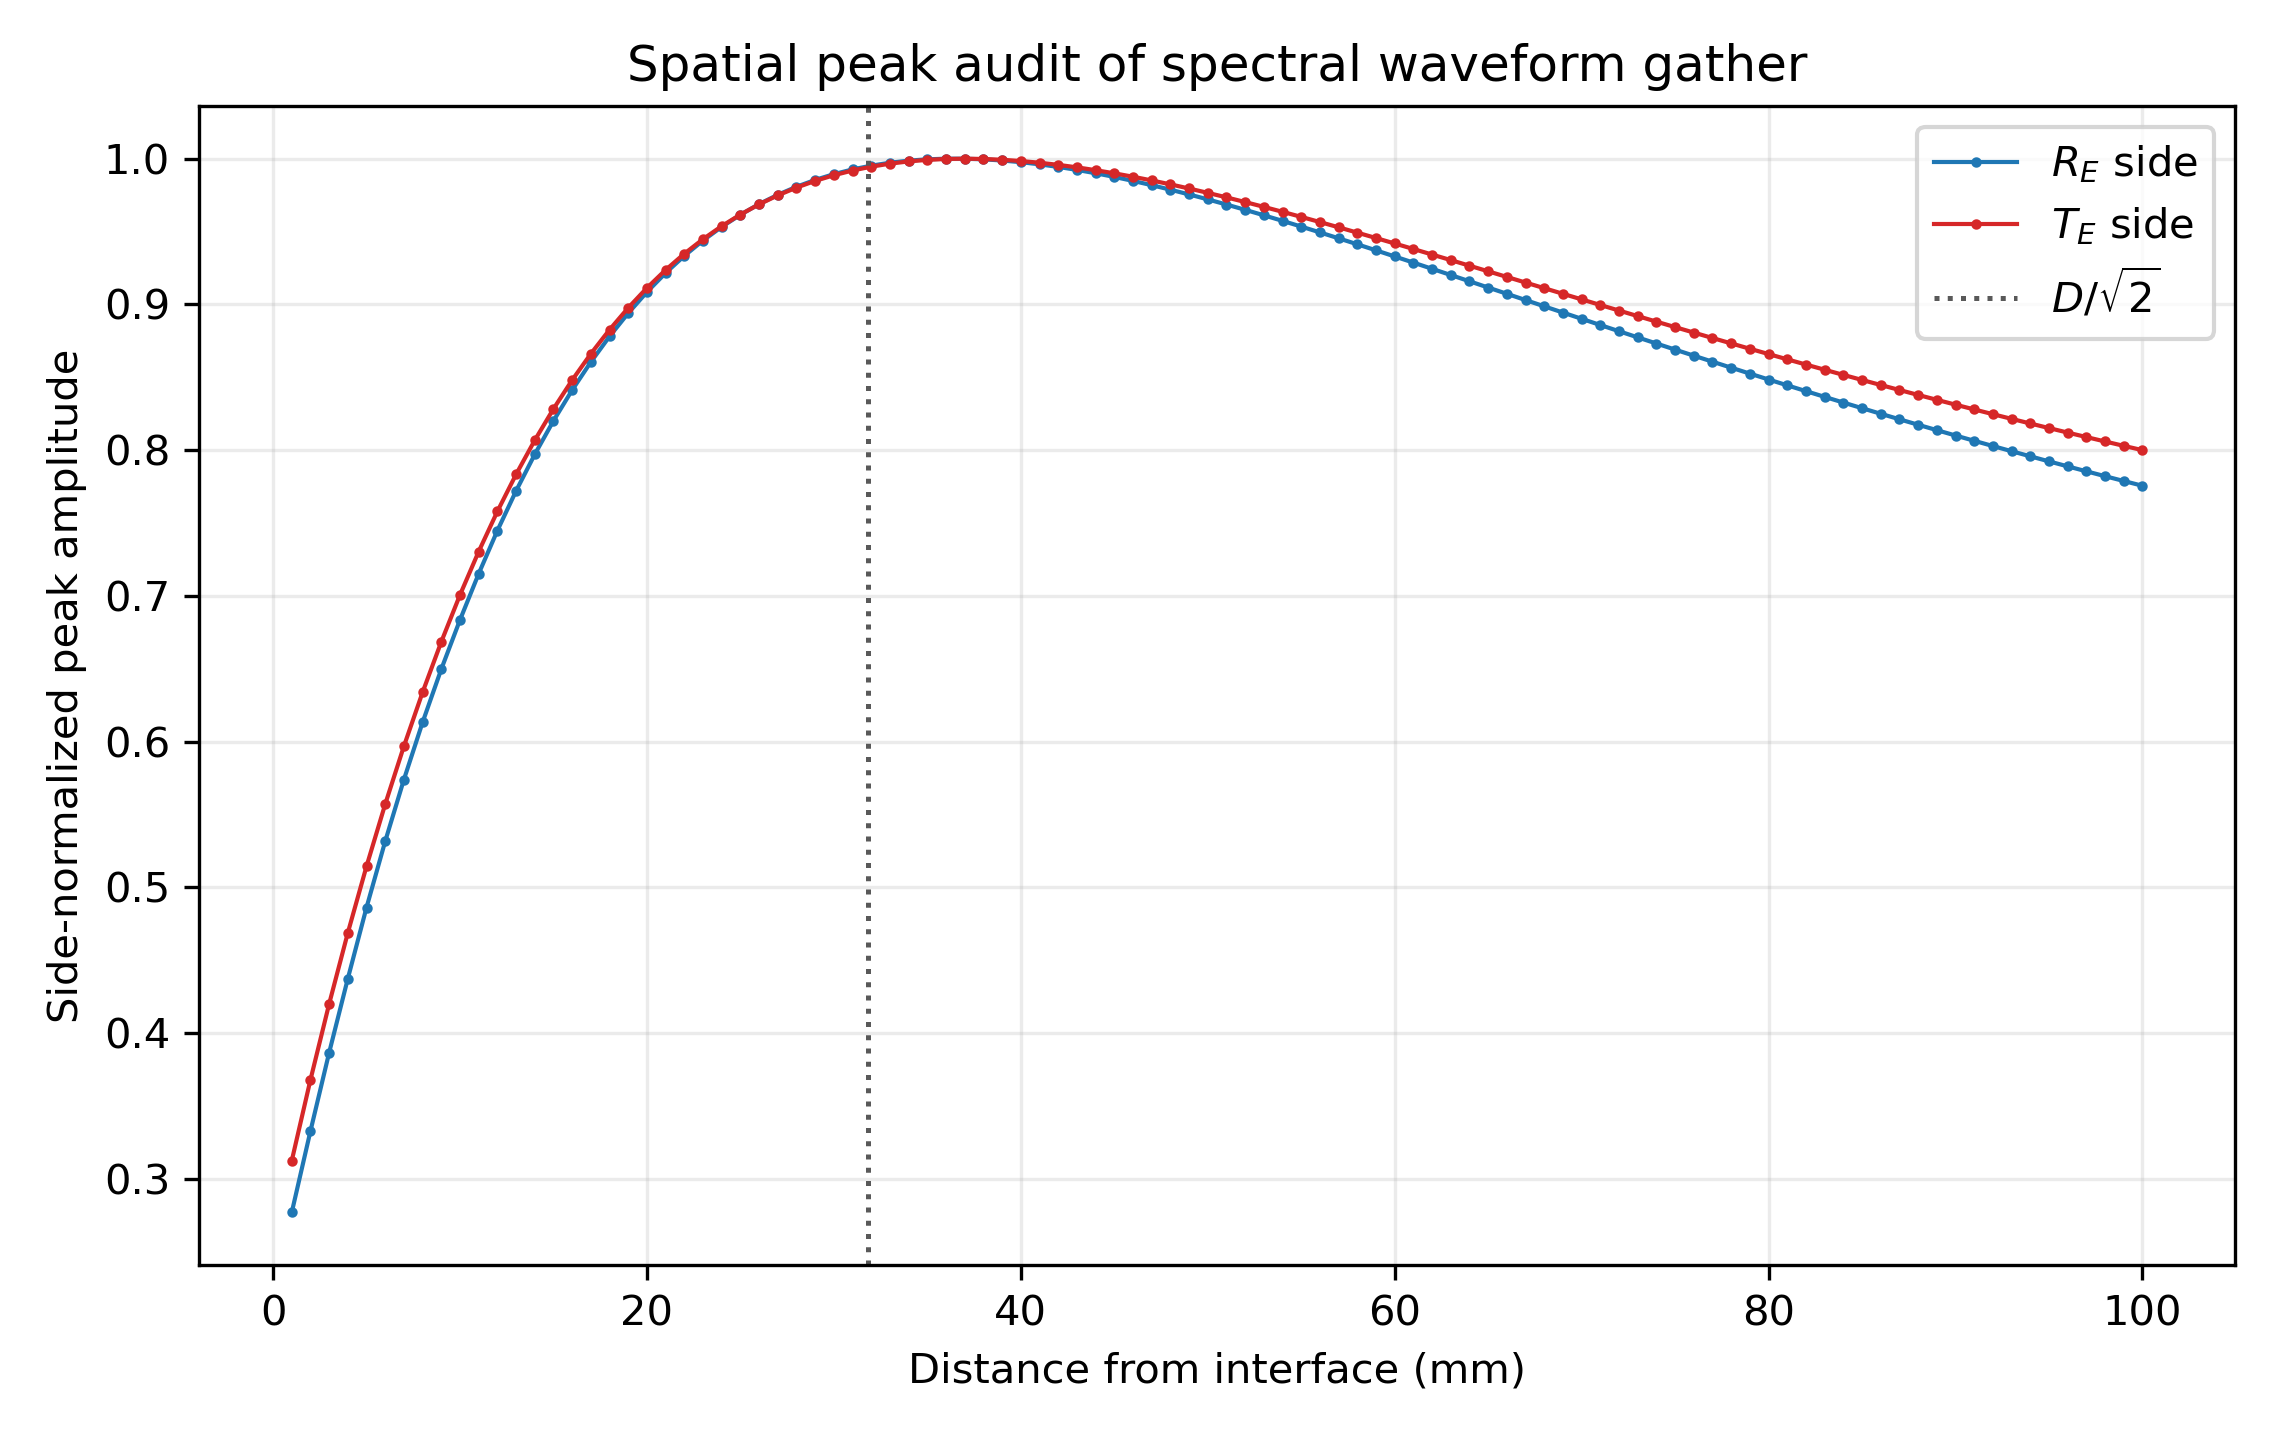

The data file committed next to this chart (first rows):
z_m, z_mm, side, distance_from_interface_m, distance_from_interface_mm, peak_abs, peak_signed, peak_time_s, peak_time_us, liu_dipole_peak_distance_m, liu_dipole_peak_distance_mm
-0.1, -100.0, R_E, 0.1, 100.0, 1.9578489349707056e+16, -1.9578489349707056e+16, 5.746312661895682e-05, 57.46, 0.03182, 31.82
-0.099, -99.0, R_E, 0.099, 99.0, 1.9660935747371096e+16, -1.9660935747371096e+16, 5.746312661895682e-05, 57.46, 0.03182, 31.82
-0.098, -98.0, R_E, 0.098, 98.0, 1.9744402207472204e+16, -1.9744402207472204e+16, 5.746312661895682e-05, 57.46, 0.03182, 31.82
-0.097, -97.0, R_E, 0.097, 97.0, 1.9828891391014264e+16, -1.9828891391014264e+16, 5.746312661895682e-05, 57.46, 0.03182, 31.82
-0.096, -96.0, R_E, 0.096, 96.0, 1.9914405132149864e+16, -1.9914405132149864e+16, 5.746312661895682e-05, 57.46, 0.03182, 31.82
-0.095, -95.0, R_E, 0.095, 95.0, 2.000094436856353e+16, -2.000094436856353e+16, 5.746312661895682e-05, 57.46, 0.03182, 31.82
-0.094, -94.0, R_E, 0.094, 94.0, 2.0088509067042612e+16, -2.0088509067042612e+16, 5.746312661895682e-05, 57.46, 0.03182, 31.82
-0.093, -93.0, R_E, 0.093, 93.0, 2.0177098143910104e+16, -2.0177098143910104e+16, 5.746312661895682e-05, 57.46, 0.03182, 31.82
-0.092, -92.0, R_E, 0.092, 92.0, 2.0266709379973584e+16, -2.0266709379973584e+16, 5.746312661895682e-05, 57.46, 0.03182, 31.82
-0.091, -91.0, R_E, 0.091, 91.0, 2.0357339329619244e+16, -2.0357339329619244e+16, 5.746312661895682e-05, 57.46, 0.03182, 31.82
-0.09, -90.0, R_E, 0.09, 90.0, 2.0448983223656076e+16, -2.0448983223656076e+16, 5.746312661895682e-05, 57.46, 0.03182, 31.82
-0.089, -89.0, R_E, 0.089, 89.0, 2.054163486548712e+16, -2.054163486548712e+16, 5.746312661895682e-05, 57.46, 0.03182, 31.82
-0.088, -88.0, R_E, 0.088, 88.0, 2.0635286520157476e+16, -2.0635286520157476e+16, 5.746312661895682e-05, 57.46, 0.03182, 31.82
-0.087, -87.0, R_E, 0.087, 87.0, 2.0729928795796404e+16, -2.0729928795796404e+16, 5.746312661895682e-05, 57.46, 0.03182, 31.82
-0.086, -86.0, R_E, 0.086, 86.0, 2.082555051693831e+16, -2.082555051693831e+16, 5.746312661895682e-05, 57.46, 0.03182, 31.82
-0.085, -85, R_E, 0.085, 85, 2.092213858917436e+16, -2.092213858917436e+16, 5.746312661895682e-05, 57.46, 0.03182, 31.82
-0.084, -84, R_E, 0.084, 84, 2.10196778545456e+16, -2.10196778545456e+16, 5.746312661895682e-05, 57.46, 0.03182, 31.82
-0.083, -83, R_E, 0.083, 83, 2.1118150937051748e+16, -2.1118150937051748e+16, 5.746312661895682e-05, 57.46, 0.03182, 31.82
-0.082, -82, R_E, 0.082, 82, 2.121753807760484e+16, -2.121753807760484e+16, 5.746312661895682e-05, 57.46, 0.03182, 31.82
-0.081, -81, R_E, 0.081, 81, 2.131781695771332e+16, -2.131781695771332e+16, 5.746312661895682e-05, 57.46, 0.03182, 31.82
-0.08, -80, R_E, 0.08, 80, 2.14189625111317e+16, -2.14189625111317e+16, 5.746312661895682e-05, 57.46, 0.03182, 31.82
-0.079, -79, R_E, 0.079, 79, 2.152094672266086e+16, -2.152094672266086e+16, 5.746312661895682e-05, 57.46, 0.03182, 31.82
-0.078, -78, R_E, 0.078, 78, 2.162373841322815e+16, -2.162373841322815e+16, 5.746312661895682e-05, 57.46, 0.03182, 31.82
-0.077, -77, R_E, 0.077, 77, 2.1727303010317428e+16, -2.1727303010317428e+16, 5.746312661895682e-05, 57.46, 0.03182, 31.82
-0.076, -76, R_E, 0.076, 76, 2.183160230275698e+16, -2.183160230275698e+16, 5.746312661895682e-05, 57.46, 0.03182, 31.82
-0.075, -75, R_E, 0.075, 75, 2.193659417880652e+16, -2.193659417880652e+16, 5.746312661895682e-05, 57.46, 0.03182, 31.82
-0.074, -74, R_E, 0.074, 74, 2.2042232346413644e+16, -2.2042232346413644e+16, 5.746312661895682e-05, 57.46, 0.03182, 31.82
-0.073, -73, R_E, 0.073, 73, 2.214846603443393e+16, -2.214846603443393e+16, 5.746312661895682e-05, 57.46, 0.03182, 31.82
-0.072, -72, R_E, 0.072, 72, 2.225523967352947e+16, -2.225523967352947e+16, 5.746312661895682e-05, 57.46, 0.03182, 31.82
-0.071, -71, R_E, 0.071, 71, 2.2362492555375836e+16, -2.2362492555375836e+16, 5.746312661895682e-05, 57.46, 0.03182, 31.82
-0.07, -70, R_E, 0.07, 70, 2.2470158468714696e+16, -2.2470158468714696e+16, 5.746312661895682e-05, 57.46, 0.03182, 31.82
-0.069, -69, R_E, 0.069, 69, 2.2578165310696416e+16, -2.2578165310696416e+16, 5.746312661895682e-05, 57.46, 0.03182, 31.82
-0.068, -68, R_E, 0.068, 68, 2.2686434671853508e+16, -2.2686434671853508e+16, 5.746312661895682e-05, 57.46, 0.03182, 31.82
-0.067, -67, R_E, 0.067, 67, 2.27948813929379e+16, -2.27948813929379e+16, 5.746312661895682e-05, 57.46, 0.03182, 31.82
-0.066, -66, R_E, 0.066, 66, 2.290341309174241e+16, -2.290341309174241e+16, 5.746312661895682e-05, 57.46, 0.03182, 31.82
-0.065, -65, R_E, 0.065, 65, 2.3011929657905424e+16, -2.3011929657905424e+16, 5.746312661895682e-05, 57.46, 0.03182, 31.82
-0.064, -64, R_E, 0.064, 64, 2.3120322713572384e+16, -2.3120322713572384e+16, 5.746312661895682e-05, 57.46, 0.03182, 31.82
-0.063, -63, R_E, 0.063, 63, 2.3228475037651724e+16, -2.3228475037651724e+16, 5.746312661895682e-05, 57.46, 0.03182, 31.82
-0.062, -62, R_E, 0.062, 62, 2.3336259951265228e+16, -2.3336259951265228e+16, 5.746312661895682e-05, 57.46, 0.03182, 31.82
-0.061, -61, R_E, 0.061, 61, 2.344354066184282e+16, -2.344354066184282e+16, 5.746312661895682e-05, 57.46, 0.03182, 31.82
-0.06, -60, R_E, 0.06, 60, 2.355016956316e+16, -2.355016956316e+16, 5.746312661895682e-05, 57.46, 0.03182, 31.82
-0.059, -59, R_E, 0.059, 59, 2.3655987488451868e+16, -2.3655987488451868e+16, 5.746312661895682e-05, 57.46, 0.03182, 31.82
-0.058, -58, R_E, 0.058, 58, 2.37608229135717e+16, -2.37608229135717e+16, 5.746312661895682e-05, 57.46, 0.03182, 31.82
-0.057, -57, R_E, 0.057, 57, 2.3864491106986996e+16, -2.3864491106986996e+16, 5.746312661895682e-05, 57.46, 0.03182, 31.82
-0.056, -56, R_E, 0.056, 56, 2.3966793223223816e+16, -2.3966793223223816e+16, 5.746312661895682e-05, 57.46, 0.03182, 31.82
-0.055, -55, R_E, 0.055, 55, 2.4067515336184904e+16, -2.4067515336184904e+16, 5.746312661895682e-05, 57.46, 0.03182, 31.82
-0.054, -54, R_E, 0.054, 54, 2.4166427408575464e+16, -2.4166427408575464e+16, 5.746312661895682e-05, 57.46, 0.03182, 31.82
-0.053, -53, R_E, 0.053, 53, 2.426328219347357e+16, -2.426328219347357e+16, 5.746312661895682e-05, 57.46, 0.03182, 31.82
-0.052, -52, R_E, 0.052, 52, 2.4357814063885816e+16, -2.4357814063885816e+16, 5.746312661895682e-05, 57.46, 0.03182, 31.82
-0.051, -51, R_E, 0.051, 51, 2.4449737765927092e+16, -2.4449737765927092e+16, 5.746312661895682e-05, 57.46, 0.03182, 31.82
-0.05, -50, R_E, 0.05, 50, 2.4538747091064824e+16, -2.4538747091064824e+16, 5.746312661895682e-05, 57.46, 0.03182, 31.82
-0.049, -49, R_E, 0.049, 49, 2.462451346267269e+16, -2.462451346267269e+16, 5.746312661895682e-05, 57.46, 0.03182, 31.82
-0.048, -48, R_E, 0.048, 48, 2.4706684431945188e+16, -2.4706684431945188e+16, 5.746312661895682e-05, 57.46, 0.03182, 31.82
-0.047, -47, R_E, 0.047, 47, 2.4784882078044384e+16, -2.4784882078044384e+16, 5.746312661895682e-05, 57.46, 0.03182, 31.82
-0.046, -46, R_E, 0.046, 46, 2.485870130718071e+16, -2.485870130718071e+16, 5.746312661895682e-05, 57.46, 0.03182, 31.82
-0.045, -45, R_E, 0.045, 45, 2.4927708045177656e+16, -2.4927708045177656e+16, 5.746312661895682e-05, 57.46, 0.03182, 31.82
-0.044, -44, R_E, 0.044, 44, 2.499143731794267e+16, -2.499143731794267e+16, 5.746312661895682e-05, 57.46, 0.03182, 31.82
-0.043, -43, R_E, 0.043, 43, 2.5049391214169216e+16, -2.5049391214169216e+16, 5.746312661895682e-05, 57.46, 0.03182, 31.82
-0.042, -42, R_E, 0.042, 42, 2.5101036724535816e+16, -2.5101036724535816e+16, 5.746312661895682e-05, 57.46, 0.03182, 31.82
-0.041, -41, R_E, 0.041, 41, 2.514580345165598e+16, -2.514580345165598e+16, 5.746312661895682e-05, 57.46, 0.03182, 31.82
... 141 more rows
